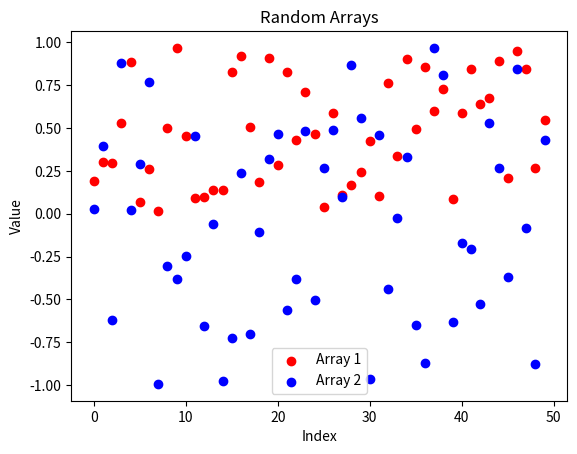

The matplotlib source for this figure: (Note: this script raises an exception after producing the figure.)
import numpy as np
import matplotlib.pyplot as plt

# Create a random array with 50 elements between 0 and 1
arr1 = np.random.rand(50)

# Create another random array with 50 elements between -1 and 1
arr2 = np.random.uniform(-1, 1, 50)

# Plot the arrays using a scatter plot
plt.scatter(range(len(arr1)), arr1, color='red', label='Array 1')
plt.scatter(range(len(arr2)), arr2, color='blue', label='Array 2')

# Add title and labels to the plot
plt.title('Random Arrays')
plt.xlabel('Index')
plt.ylabel('Value')
plt.legend()

# Display the plot
plt.savefig('/projects/p31961/ENIGMA/tests/testfig.png')
